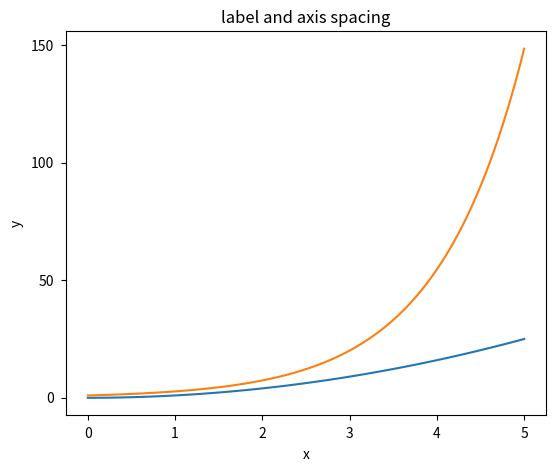
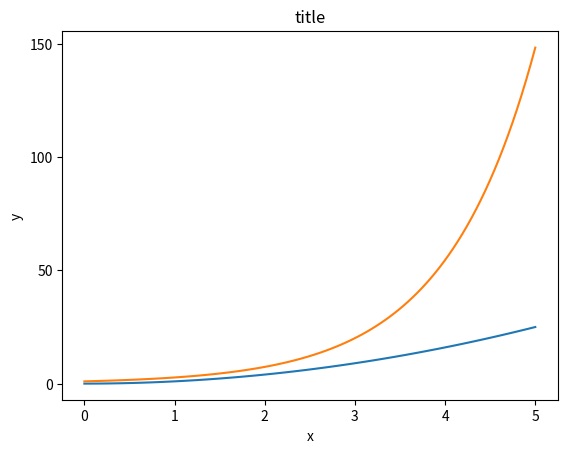

Reproduce these figures in Python, in order.
from pylab import *
import numpy as np
import matplotlib.pyplot as plt

x = np.linspace(0, 5, 100)

# distance between x and y axis and the numbers on the axes
matplotlib.rcParams['xtick.major.pad'] = 5
matplotlib.rcParams['ytick.major.pad'] = 5
fig, ax = plt.subplots(1, 1)
ax.plot(x, x**2, x, np.exp(x))
ax.set_yticks([0, 50, 100, 150])
ax.set_title("label and axis spacing")

# padding between axis label and axis numbers
ax.xaxis.labelpad = 5
ax.yaxis.labelpad = 5
ax.set_xlabel("x")
ax.set_ylabel("y")

show()

# restore defaults
matplotlib.rcParams['xtick.major.pad'] = 3
matplotlib.rcParams['ytick.major.pad'] = 3

# Axis position adjustments
fig3, ax = plt.subplots(1, 1)
ax.plot(x, x**2, x, np.exp(x))
ax.set_yticks([0, 50, 100, 150])
ax.set_title("title")
ax.set_xlabel("x")
ax.set_ylabel("y")
fig.subplots_adjust(left=0.15, right=.9, bottom=0.1, top=0.9)
show()
